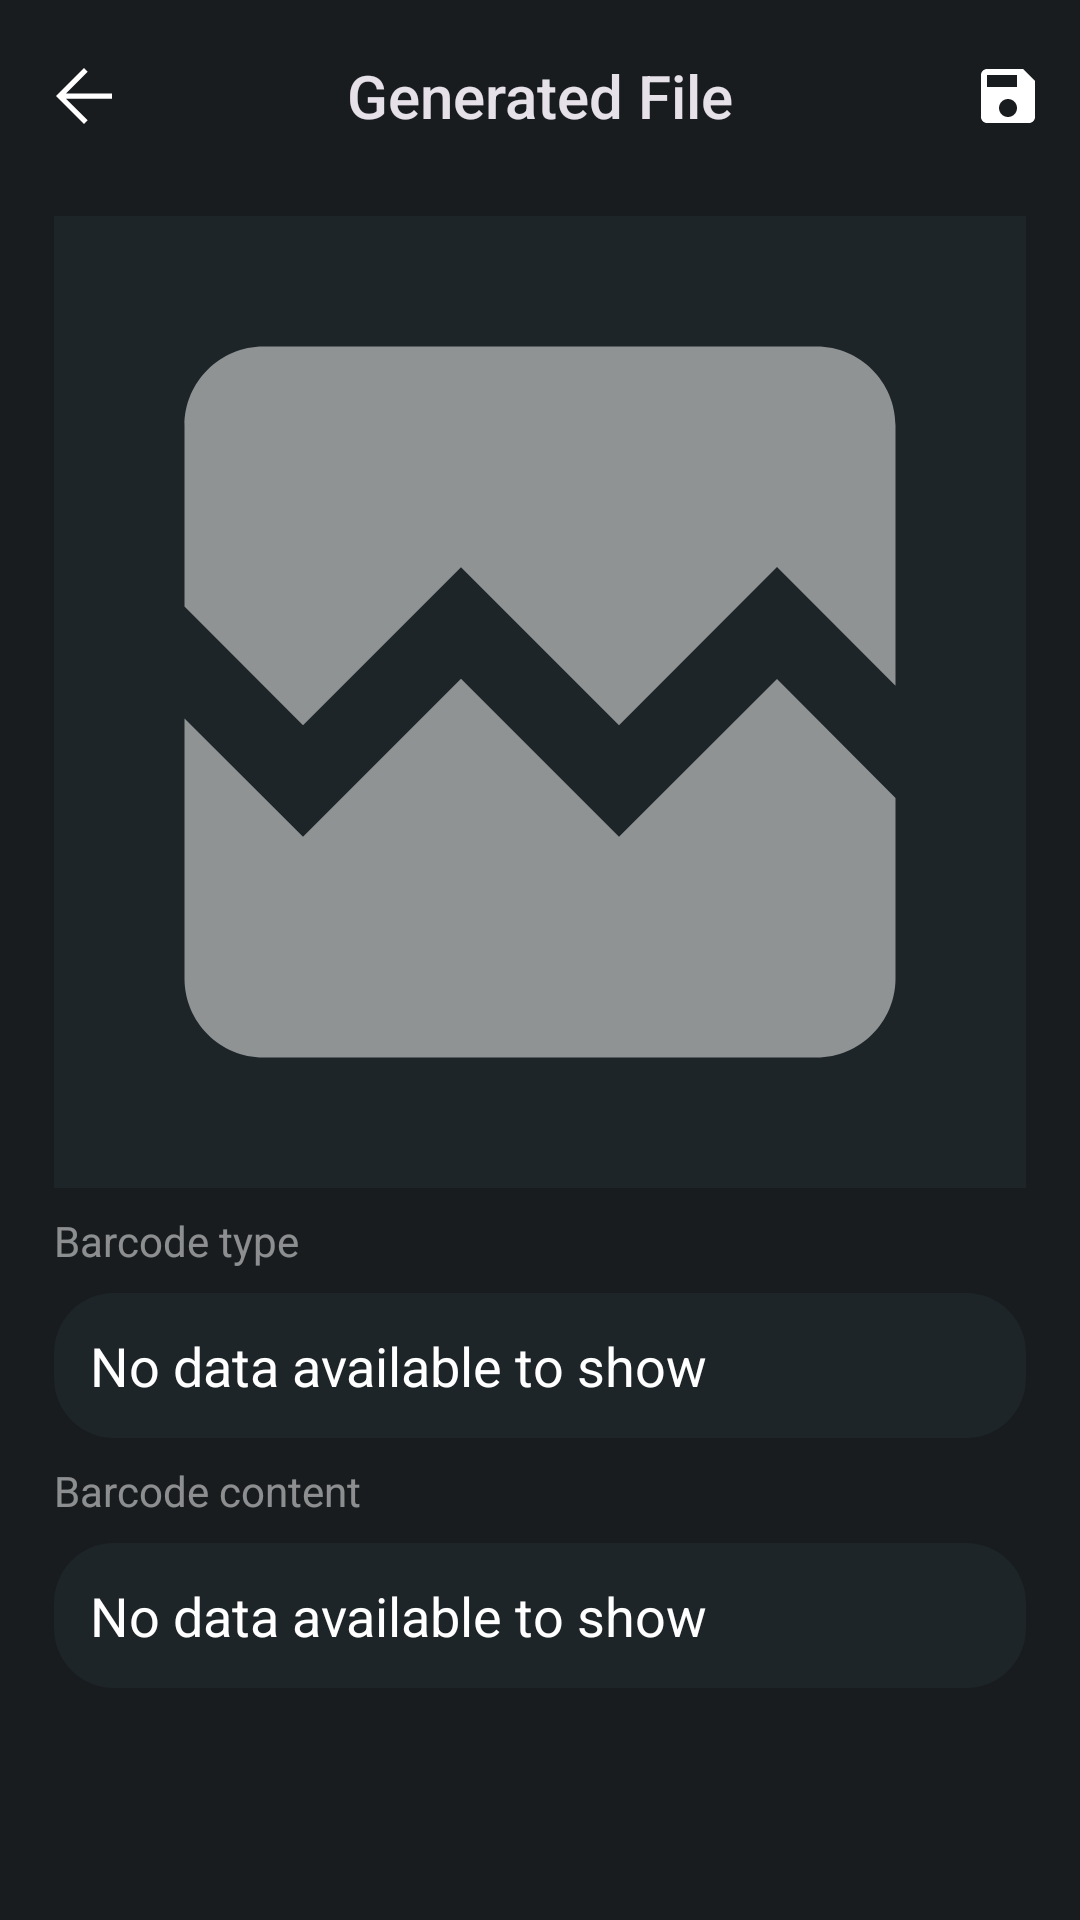

The Android layout XML behind this screen, and the referenced resources:
<!-- AndroidManifest.xml: application theme DarkTheme -->
<!-- res/layout/fragment_generator.xml -->
<?xml version="1.0" encoding="utf-8"?>
<androidx.constraintlayout.widget.ConstraintLayout xmlns:android="http://schemas.android.com/apk/res/android"
    xmlns:app="http://schemas.android.com/apk/res-auto"
    xmlns:tools="http://schemas.android.com/tools"
    android:layout_width="match_parent"
    android:layout_height="match_parent"
    android:background="?colorPrimary"
    android:fitsSystemWindows="true"
    tools:context=".ui.fragments.generator.GeneratorFragment">

    <com.google.android.material.appbar.AppBarLayout
        android:id="@+id/generatorToolbarLayout"
        android:layout_width="match_parent"
        android:layout_height="wrap_content"
        app:layout_constraintEnd_toEndOf="parent"
        app:layout_constraintStart_toStartOf="parent"
        app:layout_constraintTop_toTopOf="parent">

        <com.google.android.material.appbar.MaterialToolbar
            android:id="@+id/generatorToolbar"
            android:layout_width="match_parent"
            android:layout_height="?attr/actionBarSize"
            app:menu="@menu/generated_menu"
            app:navigationIcon="@drawable/arrow_back_28"
            app:title="Generated File"
            app:titleCentered="true" />

    </com.google.android.material.appbar.AppBarLayout>

    <ScrollView
        android:layout_width="0dp"
        android:layout_height="0dp"
        app:layout_constraintBottom_toBottomOf="parent"
        app:layout_constraintEnd_toEndOf="parent"
        app:layout_constraintStart_toStartOf="parent"
        app:layout_constraintTop_toBottomOf="@+id/generatorToolbarLayout">

        <androidx.constraintlayout.widget.ConstraintLayout
            android:layout_width="match_parent"
            android:layout_height="wrap_content">

            <androidx.constraintlayout.widget.Guideline
                android:id="@+id/guideline_start"
                android:layout_width="wrap_content"
                android:layout_height="wrap_content"
                android:orientation="vertical"
                app:layout_constraintGuide_percent="0.05" />

            <ImageView
                android:id="@+id/qr_final_image"
                android:layout_width="0dp"
                android:layout_height="0dp"
                android:layout_marginTop="@dimen/marginEight"
                android:background="?attr/colorPrimaryVariant"
                android:contentDescription="Generate barcode image"
                android:padding="4dp"
                android:src="@drawable/broken_image_200"
                app:layout_constraintDimensionRatio="1:1"
                app:layout_constraintEnd_toStartOf="@+id/guideline_40"
                app:layout_constraintStart_toEndOf="@+id/guideline_start"
                app:layout_constraintTop_toTopOf="parent"
                tools:ignore="HardcodedText" />

            <TextView
                android:id="@+id/textView2"
                style="@style/SemiTransparentTextColor"
                android:layout_width="wrap_content"
                android:layout_height="wrap_content"
                android:layout_marginTop="8dp"
                android:text="Barcode type"
                android:textSize="14sp"
                app:layout_constraintEnd_toStartOf="@+id/guideline_40"
                app:layout_constraintHorizontal_bias="0.0"
                app:layout_constraintStart_toEndOf="@+id/guideline_start"
                app:layout_constraintTop_toBottomOf="@+id/qr_final_image"
                tools:ignore="HardcodedText" />

            <TextView
                android:id="@+id/barcode_type_tv"
                android:layout_width="0dp"
                android:layout_height="wrap_content"
                android:layout_marginTop="8dp"
                android:background="@drawable/decoded_text_layout_back"
                android:padding="12dp"
                android:text="No data available to show"
                android:textColor="?attr/colorOnPrimary"
                android:textIsSelectable="true"
                android:textSize="18sp"
                app:layout_constraintEnd_toEndOf="@id/guideline_40"
                app:layout_constraintHorizontal_bias="0.0"
                app:layout_constraintStart_toEndOf="@id/guideline_start"
                app:layout_constraintTop_toBottomOf="@id/textView2"
                tools:ignore="HardcodedText" />

            <TextView
                android:id="@+id/textView3"
                style="@style/SemiTransparentTextColor"
                android:layout_width="wrap_content"
                android:layout_height="wrap_content"
                android:layout_marginTop="8dp"
                android:layout_marginBottom="8dp"
                android:text="Barcode content"
                android:textSize="14sp"
                app:layout_constraintEnd_toStartOf="@+id/guideline_40"
                app:layout_constraintHorizontal_bias="0.0"
                app:layout_constraintStart_toEndOf="@+id/guideline_start"
                app:layout_constraintTop_toBottomOf="@id/barcode_type_tv"
                tools:ignore="HardcodedText" />

            <TextView
                android:id="@+id/barcode_info_tv"
                android:layout_width="0dp"
                android:layout_height="wrap_content"
                android:layout_marginTop="@dimen/marginEight"
                android:layout_marginBottom="16dp"
                android:background="@drawable/decoded_text_layout_back"
                android:padding="12dp"
                android:text="No data available to show"
                android:textColor="?attr/colorOnPrimary"
                android:textIsSelectable="true"
                android:textSize="18sp"
                app:layout_constraintBottom_toBottomOf="parent"
                app:layout_constraintEnd_toStartOf="@+id/guideline_40"
                app:layout_constraintStart_toStartOf="@+id/guideline_start"
                app:layout_constraintTop_toBottomOf="@+id/textView3"
                app:layout_constraintVertical_bias="0.0"
                tools:ignore="HardcodedText" />

            <androidx.constraintlayout.widget.Guideline
                android:id="@+id/guideline_40"
                android:layout_width="wrap_content"
                android:layout_height="wrap_content"
                android:orientation="vertical"
                app:layout_constraintGuide_percent="0.95" />

        </androidx.constraintlayout.widget.ConstraintLayout>

    </ScrollView>

</androidx.constraintlayout.widget.ConstraintLayout>
<!-- resources referenced by this layout -->
<resources>
  <dimen name="marginEight">8dp</dimen>
  <!-- drawable arrow_back_28 (drawable) -->
  <?xml version="1.0" encoding="utf-8"?>
  <vector xmlns:android="http://schemas.android.com/apk/res/android"
      android:width="28dp"
      android:height="28dp"
      android:tint="@color/white"
      android:viewportWidth="48"
      android:viewportHeight="48">
      <path
          android:fillColor="@android:color/white"
          android:pathData="M24,40 L8,24 24,8 26.1,10.1 13.7,22.5H40V25.5H13.7L26.1,37.9Z" />
  </vector>
  <!-- drawable broken_image_200 (drawable) -->
  <?xml version="1.0" encoding="utf-8"?>
  <vector xmlns:android="http://schemas.android.com/apk/res/android"
      android:width="200dp"
      android:height="200dp"
      android:tint="@color/semiTransparentWhite"
      android:viewportWidth="24"
      android:viewportHeight="24">
      <path
          android:fillColor="@android:color/white"
          android:pathData="M21,5v6.59l-3,-3.01 -4,4.01 -4,-4 -4,4 -3,-3.01L3,5c0,-1.1 0.9,-2 2,-2h14c1.1,0 2,0.9 2,2zM18,11.42l3,3.01L21,19c0,1.1 -0.9,2 -2,2L5,21c-1.1,0 -2,-0.9 -2,-2v-6.58l3,2.99 4,-4 4,4 4,-3.99z" />
  </vector>
  <!-- drawable decoded_text_layout_back (drawable) -->
  <?xml version="1.0" encoding="UTF-8"?>
  <shape xmlns:android="http://schemas.android.com/apk/res/android">
      <solid android:color="?attr/colorPrimaryVariant" />
      <corners android:radius="20dp" />
      <padding
          android:bottom="0dp"
          android:left="0dp"
          android:right="0dp"
          android:top="0dp" />
  </shape>
  <style name="SemiTransparentTextColor">
          <item name="android:textColor">?semiTransparent</item>
      </style>
  <color name="white">#FFFFFFFF</color>
  <color name="semiTransparentWhite">#80FFFFFF</color>
  <color name="dark_primary_blue">#181C1F</color>
  <color name="dark_primary_variant_blue">#1D2528</color>
  <color name="light_blue">#76D1FE</color>
  <color name="nav_back_dark_blue">#111618</color>
  <style name="ThemeOverlay.App.BottomSheetDialog" parent="ThemeOverlay.Material3.BottomSheetDialog">
          <item name="backgroundTint">?bottomSheetBackgroundTint</item>
          <item name="paddingBottomSystemWindowInsets">true</item>
          <item name="paddingLeftSystemWindowInsets">true</item>
          <item name="paddingRightSystemWindowInsets">true</item>
          <item name="shapeAppearance">@style/ShapeAppearance.App.LargeComponent</item>
      </style>
  <style name="CustomToolbarStyle" parent="Widget.AppCompat.Toolbar">
          <item name="android:background">?colorPrimary</item>
          <item name="navigationIconTint">?colorOnPrimary</item>
      </style>
  <style name="ImageButtonStyle" parent="Widget.AppCompat.ImageButton">
          <item name="android:background">?colorPrimaryVariant</item>
      </style>
  <style name="ShapeAppearance.App.LargeComponent" parent="ShapeAppearance.Material3.LargeComponent">
          <item name="cornerFamily">rounded</item>
          <item name="cornerSize">24dp</item>
      </style>
</resources>
